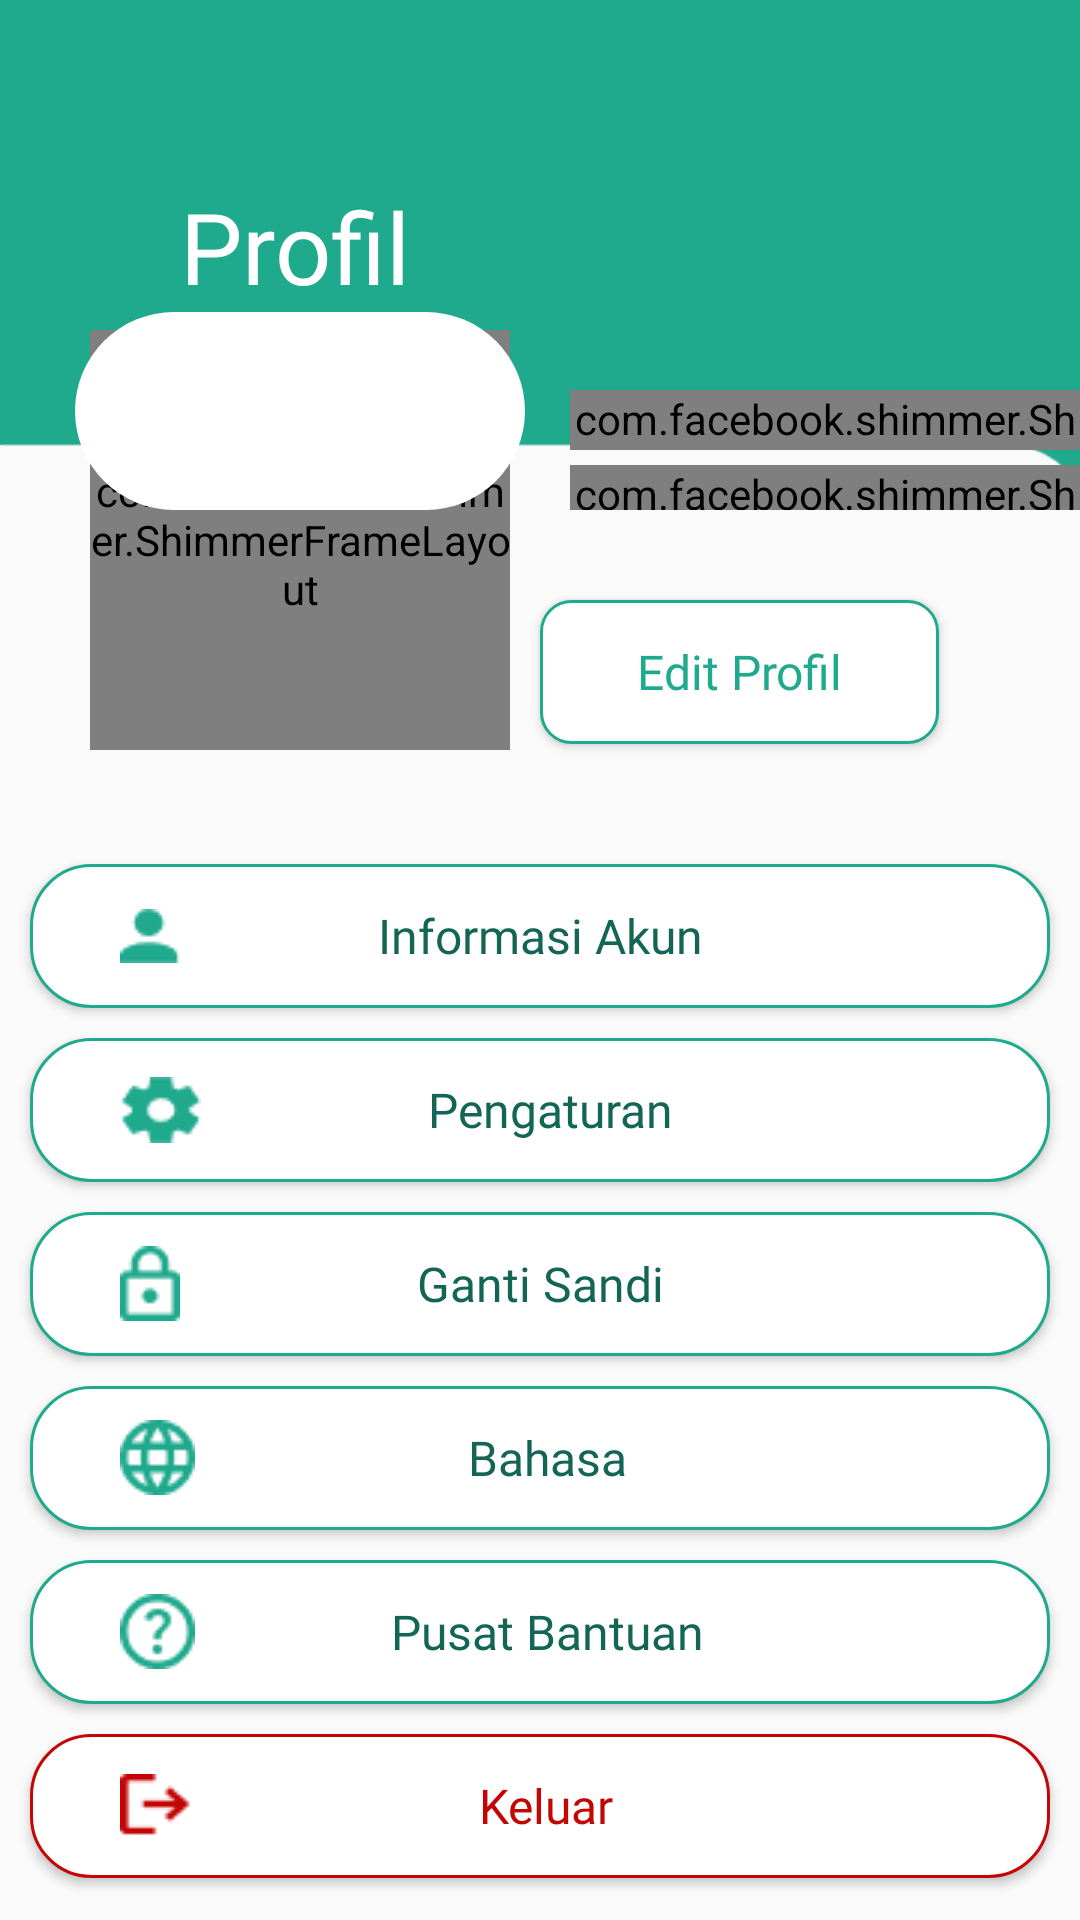

Write the Android layout XML for this screen, with the resource values it uses.
<!-- AndroidManifest.xml: application theme Theme.AppProj -->
<!-- res/layout/fragment_profile.xml -->
<RelativeLayout xmlns:android="http://schemas.android.com/apk/res/android"
    android:layout_width="match_parent"
    android:layout_height="match_parent"
    xmlns:app="http://schemas.android.com/apk/res-auto"
    android:fitsSystemWindows="true"
    android:background="@drawable/prof_bg">

    <com.facebook.shimmer.ShimmerFrameLayout
        android:id="@+id/shimmerProfilePic"
        android:layout_width="140dp"
        android:layout_height="140dp"
        android:layout_marginStart="30dp"
        android:layout_marginTop="110dp"
        app:shimmer_auto_start="true"
        app:shimmer_duration="1500">

        <ImageView
            android:layout_width="match_parent"
            android:layout_height="match_parent" />
    </com.facebook.shimmer.ShimmerFrameLayout>

    <com.facebook.shimmer.ShimmerFrameLayout
        android:id="@+id/shimmerName"
        android:layout_width="180dp"
        android:layout_height="20dp"
        android:layout_marginStart="190dp"
        android:layout_marginTop="130dp"
        app:shimmer_auto_start="true"
        app:shimmer_duration="1500"
        android:background="@color/shimmer_background" />

    <com.facebook.shimmer.ShimmerFrameLayout
        android:id="@+id/shimmerEmail"
        android:layout_width="180dp"
        android:layout_height="15dp"
        android:layout_marginStart="190dp"
        android:layout_marginTop="155dp"
        app:shimmer_auto_start="true"
        app:shimmer_duration="1500"
        android:background="@color/shimmer_background" />


    
    <TextView
        android:id="@+id/tv_profile"
        android:layout_width="match_parent"
        android:layout_height="wrap_content"
        android:text="@string/profil_title"
        android:fontFamily="@font/sf_bold"
        android:textSize="33sp"
        android:textColor="@color/white"
        android:layout_marginStart="60dp"
        android:layout_marginTop="60dp"/>

    <TextView
        android:id="@+id/tv_name"
        android:layout_width="wrap_content"
        android:layout_height="wrap_content"
        android:text=""
        android:fontFamily="@font/sf_bold"
        android:textSize="19sp"
        android:textColor="@color/white"
        android:layout_marginStart="190dp"
        android:layout_marginTop="130dp"/>

    <TextView
        android:id="@+id/tv_email"
        android:layout_width="wrap_content"
        android:layout_height="wrap_content"
        android:text=""
        android:fontFamily="@font/sf_bold"
        android:textSize="13sp"
        android:textColor="@color/white"
        android:layout_marginStart="190dp"
        android:layout_marginTop="155dp"/>

    <ImageView
        android:id="@+id/pp_profil"
        android:layout_width="150dp"
        android:layout_height="150dp"
        android:src="@drawable/circle_profilebg"
        android:layout_marginStart="25dp"
        android:layout_marginBottom="470dp"
        android:layout_below="@+id/tv_profile"/>

    <ImageView
        android:id="@+id/pp_profil2"
        android:layout_width="140dp"
        android:layout_height="140dp"
        android:layout_marginStart="30dp"
        android:layout_marginTop="5dp"
        android:layout_below="@+id/tv_profile"/>

    <Button
        android:id="@+id/edit_profil"
        android:layout_width="133dp"
        android:layout_height="wrap_content"
        android:background="@drawable/bg_stroke_rounded10"
        android:text="@string/edit_profil"
        android:fontFamily="@font/sf_regular"
        android:textColor="@color/green"
        android:textSize="16sp"
        android:textAllCaps="false"
        android:layout_marginStart="180dp"
        android:layout_marginTop="200dp" />

    <RelativeLayout
        android:layout_width="match_parent"
        android:layout_height="match_parent"
        android:layout_below="@id/edit_profil">

        <Button
            android:id="@+id/info_akun"
            android:layout_width="340dp"
            android:layout_height="wrap_content"
            android:background="@drawable/bg_stroke_rounded20"
            android:text="@string/informasi_akun"
            android:fontFamily="@font/sf_medium"
            android:textSize="16sp"
            android:textColor="@color/green_30"
            android:textAllCaps="false"
            android:drawableStart="@drawable/profile_ic2"
            android:paddingRight="50dp"
            android:paddingLeft="30dp"
            android:layout_marginTop="40dp"
            android:layout_centerHorizontal="true"/>

        <Button
            android:id="@+id/pengaturan"
            android:layout_width="340dp"
            android:layout_height="wrap_content"
            android:background="@drawable/bg_stroke_rounded20"
            android:text="@string/pengaturan"
            android:fontFamily="@font/sf_medium"
            android:textSize="16sp"
            android:textColor="@color/green_30"
            android:textAllCaps="false"
            android:drawableStart="@drawable/set_ic"

            android:paddingRight="50dp"
            android:paddingLeft="30dp"
            android:layout_marginTop="10dp"
            android:layout_below="@id/info_akun"
            android:layout_centerHorizontal="true"/>

        <Button
            android:id="@+id/ganti_sandi"
            android:layout_width="340dp"
            android:layout_height="wrap_content"
            android:background="@drawable/bg_stroke_rounded20"
            android:text="@string/ganti_sandi"
            android:fontFamily="@font/sf_medium"
            android:textSize="16sp"
            android:textColor="@color/green_30"
            android:textAllCaps="false"
            android:drawableStart="@drawable/pass_ic"

            android:paddingRight="50dp"
            android:paddingLeft="30dp"
            android:layout_marginTop="10dp"
            android:layout_below="@id/pengaturan"
            android:layout_centerHorizontal="true"/>

        <Button
            android:id="@+id/bahasa"
            android:layout_width="340dp"
            android:layout_height="wrap_content"
            android:background="@drawable/bg_stroke_rounded20"
            android:text="@string/bahasa"
            android:fontFamily="@font/sf_medium"
            android:textSize="16sp"
            android:textColor="@color/green_30"
            android:textAllCaps="false"
            android:drawableStart="@drawable/lang_ic"

            android:paddingRight="50dp"
            android:paddingLeft="30dp"
            android:layout_marginTop="10dp"
            android:layout_below="@id/ganti_sandi"
            android:layout_centerHorizontal="true"/>

        <Button
            android:id="@+id/pusat_bantuan"
            android:layout_width="340dp"
            android:layout_height="wrap_content"
            android:background="@drawable/bg_stroke_rounded20"
            android:text="@string/pusat_bantuan"
            android:fontFamily="@font/sf_medium"
            android:textSize="16sp"
            android:textColor="@color/green_30"
            android:textAllCaps="false"
            android:drawableStart="@drawable/help_ic"

            android:paddingRight="50dp"
            android:paddingLeft="30dp"
            android:layout_marginTop="10dp"
            android:layout_below="@id/bahasa"
            android:layout_centerHorizontal="true"/>

        <Button
            android:id="@+id/btn_logout"
            android:layout_width="340dp"
            android:layout_height="wrap_content"
            android:background="@drawable/bg_stroke_roundedred"
            android:text="@string/keluar"
            android:fontFamily="@font/sf_medium"
            android:textSize="16sp"
            android:textColor="@color/red"
            android:textAllCaps="false"
            android:drawableStart="@drawable/logout_ic"
            android:paddingRight="50dp"
            android:paddingLeft="30dp"
            android:layout_marginTop="10dp"
            android:layout_below="@id/pusat_bantuan"
            android:layout_centerHorizontal="true"/>

    </RelativeLayout>
</RelativeLayout>
<!-- resources referenced by this layout -->
<resources>
  <color name="green">#1FA98D</color>
  <color name="green_30">#136555</color>
  <color name="red">#C30505</color>
  <color name="shimmer_background">#E0E0E0</color>
  <color name="white">#FFFFFF</color>
  <!-- drawable bg_stroke_rounded10 (drawable) -->
  <?xml version="1.0" encoding="utf-8"?>
  <shape xmlns:android="http://schemas.android.com/apk/res/android"
      android:shape="rectangle">
      <solid android:color="@color/white" />
      <corners android:radius="10dp"/>
      <stroke android:width="1dp"
          android:color="@color/green"/>
  </shape>
  <!-- drawable bg_stroke_rounded20 (drawable) -->
  <?xml version="1.0" encoding="utf-8"?>
  <shape xmlns:android="http://schemas.android.com/apk/res/android"
      android:shape="rectangle">
      <solid android:color="@color/white" />
      <corners android:radius="20dp"/>
      <stroke android:width="1dp"
          android:color="@color/green"/>
  </shape>
  <!-- drawable bg_stroke_roundedred (drawable) -->
  <?xml version="1.0" encoding="utf-8"?>
  <shape xmlns:android="http://schemas.android.com/apk/res/android"
      android:shape="rectangle">
      <solid android:color="@color/white" />
      <corners android:radius="20dp"/>
      <stroke android:width="1dp"
          android:color="@color/red"/>
  </shape>
  <!-- drawable circle_profilebg (drawable) -->
  <?xml version="1.0" encoding="utf-8"?>
  <shape xmlns:android="http://schemas.android.com/apk/res/android"
      android:shape="rectangle">
      <solid android:color="@color/white" />
      <corners android:radius="1000dp"/>
  </shape>
  <!-- drawable help_ic: png bitmap (drawable, 897 bytes) -->
  <!-- drawable lang_ic: png bitmap (drawable, 869 bytes) -->
  <!-- drawable logout_ic: png bitmap (drawable, 465 bytes) -->
  <!-- drawable pass_ic: png bitmap (drawable, 558 bytes) -->
  <!-- drawable prof_bg: png bitmap (drawable, 9623 bytes) -->
  <!-- drawable profile_ic2: png bitmap (drawable, 405 bytes) -->
  <!-- drawable set_ic: png bitmap (drawable, 701 bytes) -->
  <string name="bahasa">Bahasa</string>
  <string name="edit_profil">Edit Profil</string>
  <string name="ganti_sandi">Ganti Sandi</string>
  <string name="informasi_akun">Informasi Akun</string>
  <string name="keluar">Keluar</string>
  <string name="pengaturan">Pengaturan</string>
  <string name="profil_title">Profil</string>
  <string name="pusat_bantuan">Pusat Bantuan</string>
  <style name="Theme.AppProj" parent="Theme.AppCompat.Light.NoActionBar">
          <item name="android:windowTranslucentStatus">true</item>
          <item name="android:windowDrawsSystemBarBackgrounds">false</item>
      </style>
</resources>
